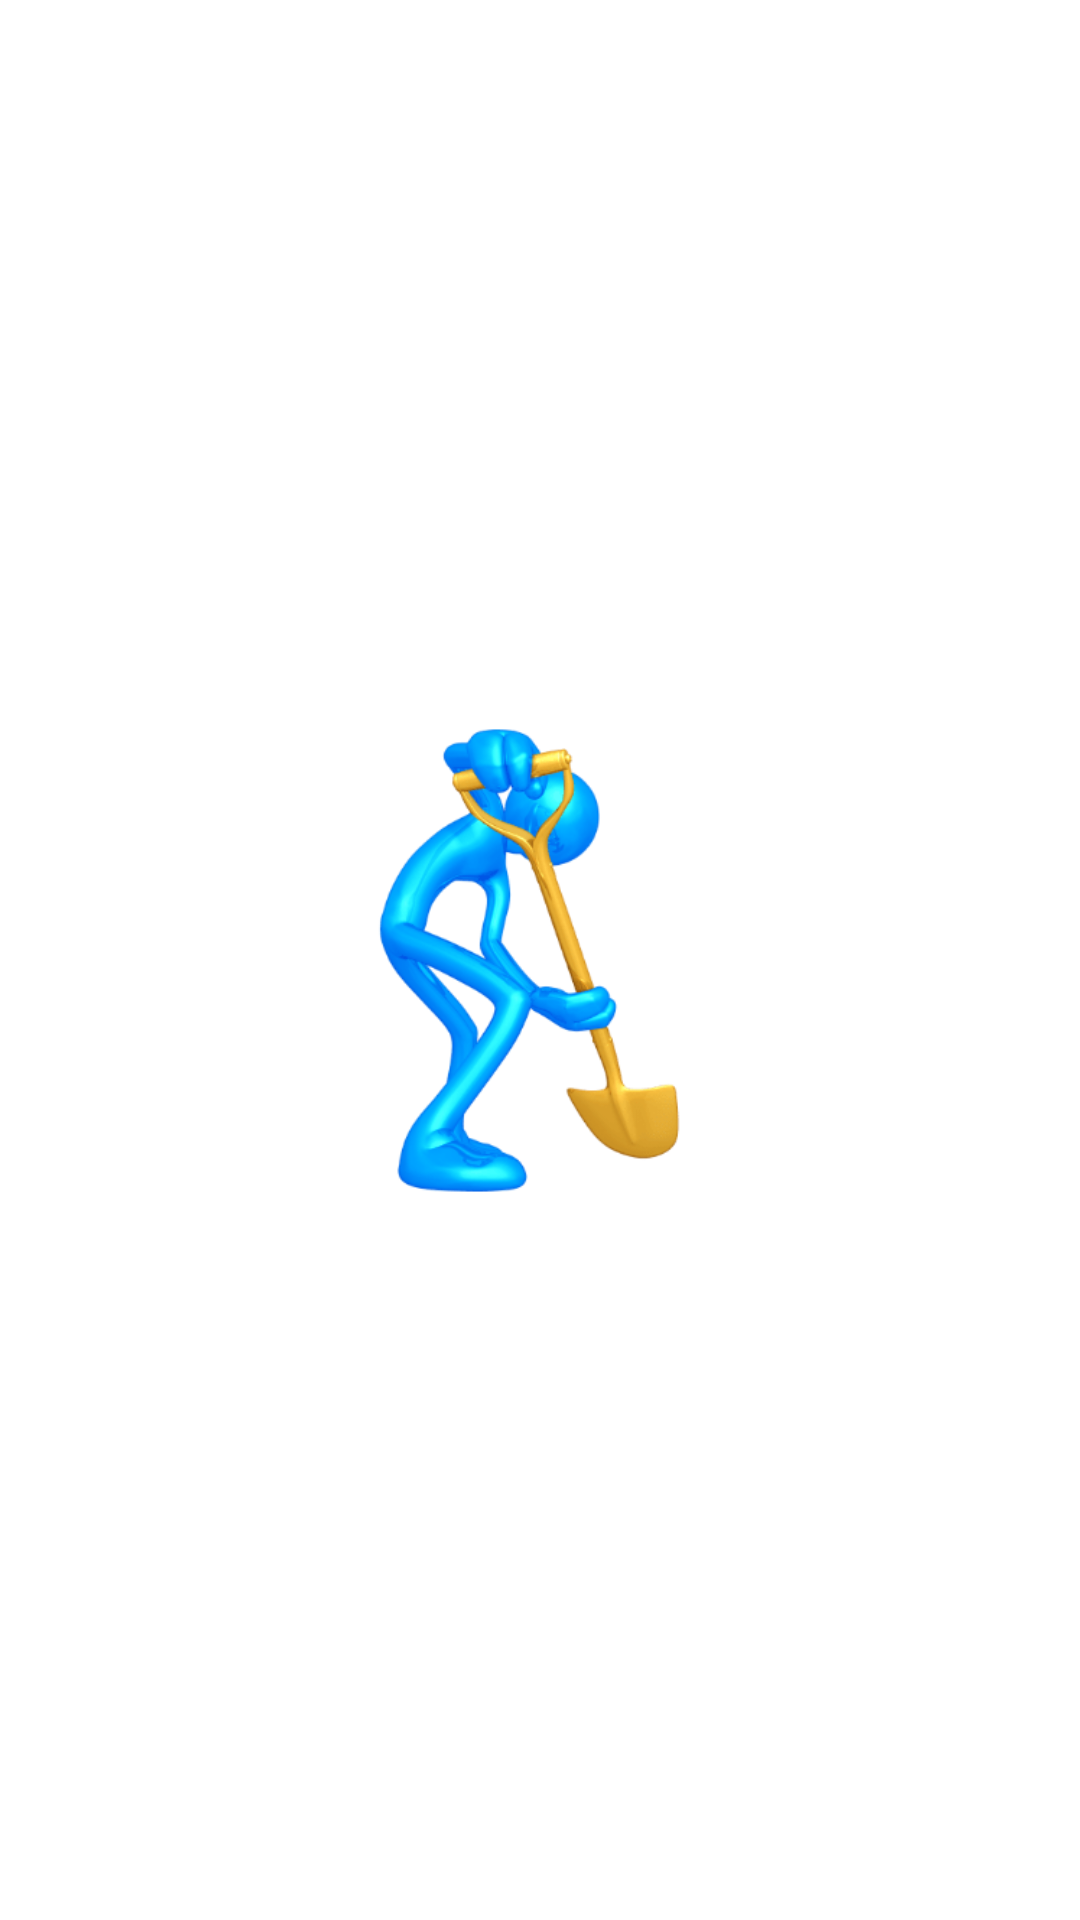

Here is an Android app screen rendered from its layout file. Give the layout XML and the strings, colors and styles it references.
<!-- AndroidManifest.xml: application theme Theme.Blue -->
<!-- res/layout/activity_main.xml -->
<?xml version="1.0" encoding="utf-8"?>
<androidx.constraintlayout.widget.ConstraintLayout xmlns:android="http://schemas.android.com/apk/res/android"
    xmlns:app="http://schemas.android.com/apk/res-auto"
    xmlns:tools="http://schemas.android.com/tools"
    android:layout_width="match_parent"
    android:layout_height="match_parent"
    tools:context=".MainActivity">

    <ImageView
        android:id="@+id/imageView"
        android:layout_width="337dp"
        android:layout_height="367dp"
        app:layout_constraintBottom_toBottomOf="parent"
        app:layout_constraintEnd_toEndOf="parent"
        app:layout_constraintStart_toStartOf="parent"
        app:layout_constraintTop_toTopOf="parent"
        app:srcCompat="@drawable/splashbg" />

</androidx.constraintlayout.widget.ConstraintLayout>
<!-- resources referenced by this layout -->
<resources>
  <!-- drawable splashbg: png bitmap (drawable, 24143 bytes) -->
  <style name="Theme.Blue" parent="Theme.MaterialComponents.DayNight.DarkActionBar">
          
          <item name="colorPrimary">@color/purple_500</item>
          <item name="colorPrimaryVariant">@color/purple_700</item>
          <item name="colorOnPrimary">@color/white</item>
          
          <item name="colorSecondary">@color/teal_200</item>
          <item name="colorSecondaryVariant">@color/teal_700</item>
          <item name="colorOnSecondary">@color/black</item>
          
          <item name="android:statusBarColor" tools:targetApi="l">?attr/colorPrimaryVariant</item>
          
      </style>
  <!-- not gathered from this repository: default colours our renderer supplied (Android Studio template values) -->
  <color name="purple_500">#FF6200EE</color>
  <color name="purple_700">#FF3700B3</color>
  <color name="teal_200">#FF03DAC5</color>
  <color name="teal_700">#FF018786</color>
  <color name="black">#FF000000</color>
  <color name="white">#FFFFFFFF</color>
</resources>
